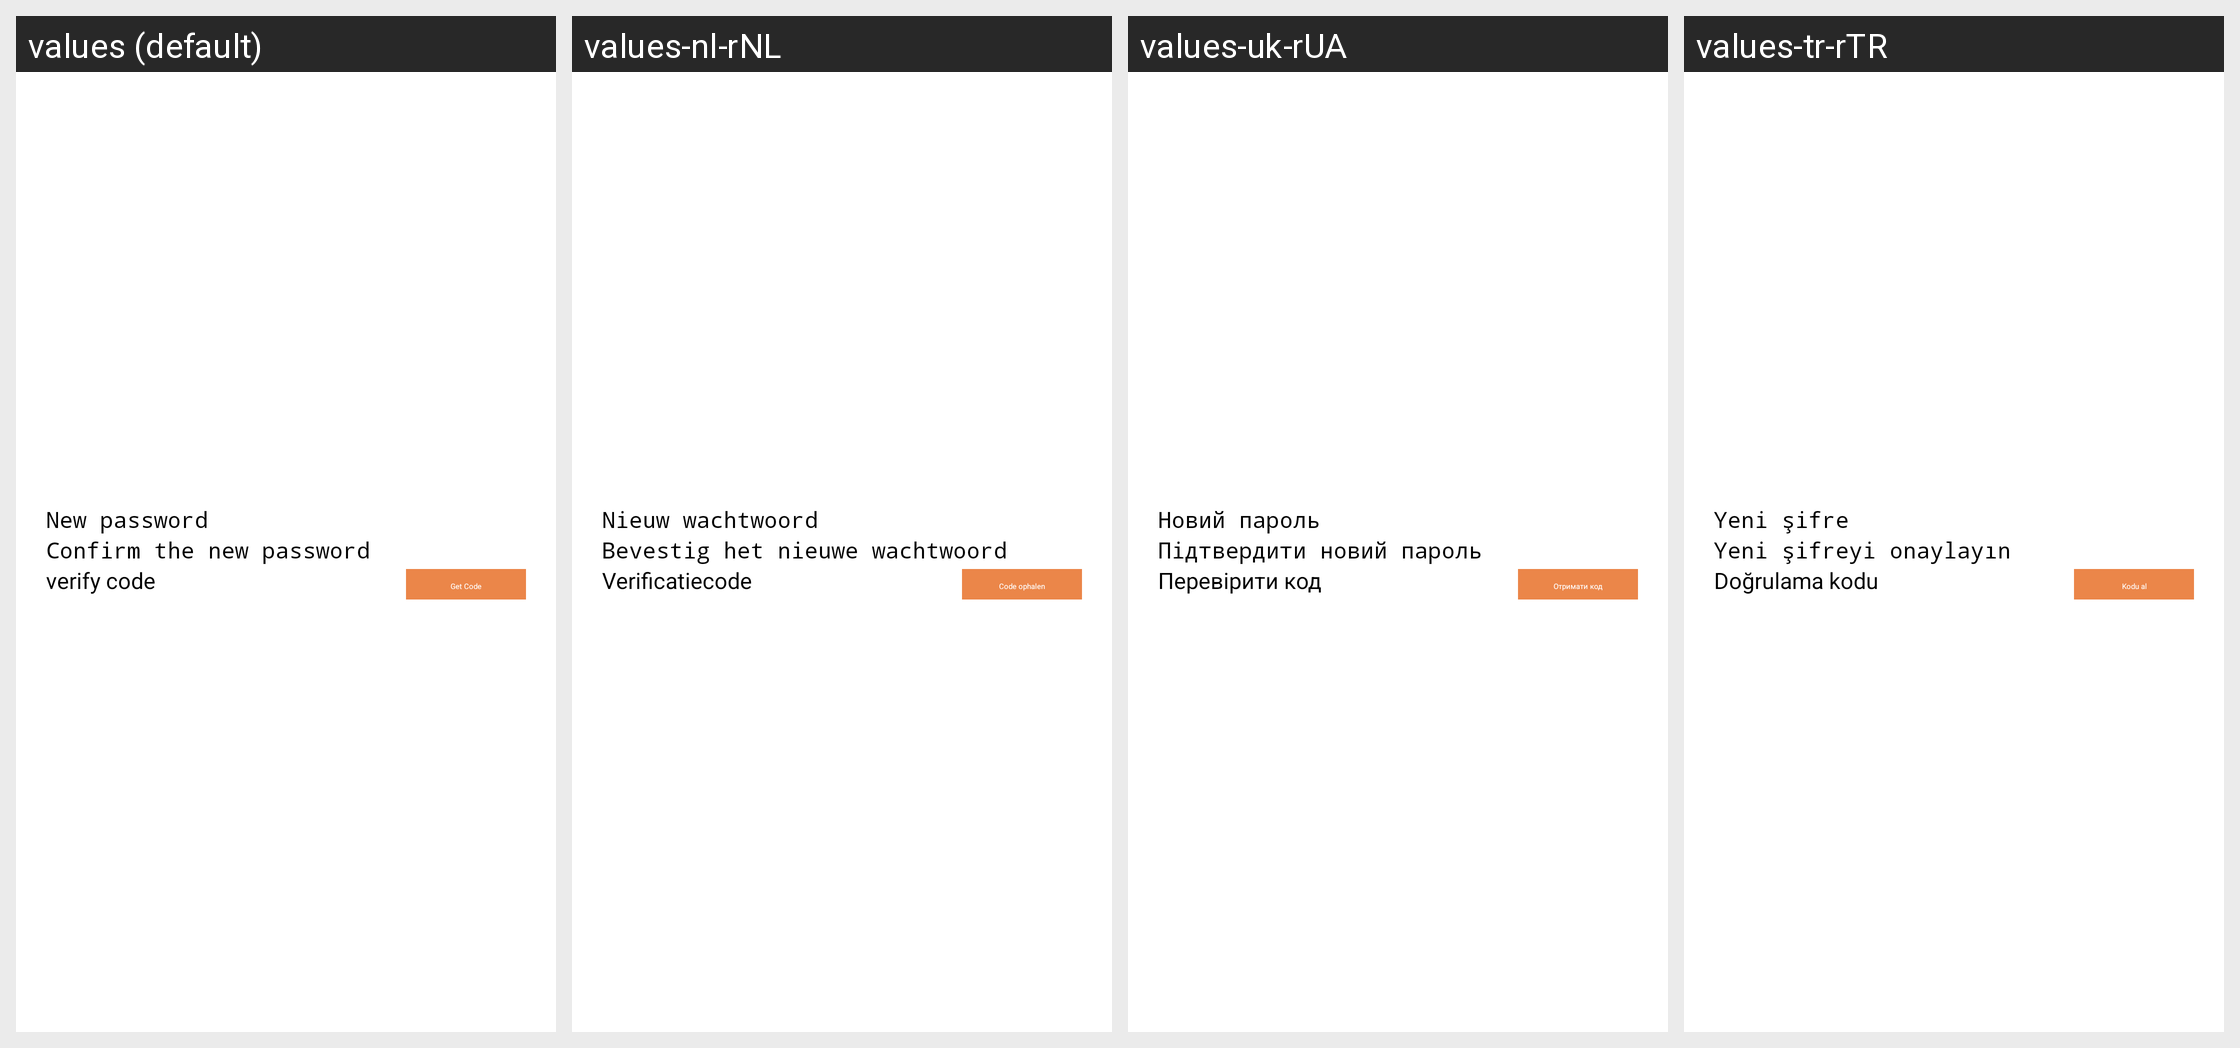

Strings drawn on this Android screen and how each of the app's shown locales translates them:
Android screen res/layout/fragment_change_password.xml rendered under 4 locales, left to right: values (default), values-nl-rNL, values-uk-rUA, values-tr-rTR. Device: Nexus 5 (rendered at 1080×1920; each locale shown at half size, 540×960, under a caption strip naming it); theme AppTheme.
Other locales in the repository, not shown: values-ar, values-de, values-en, values-es-rES, values-fr, values-fr-rFR, values-hu, values-it, values-it-rIT, values-pl-rPL, values-pt-rPT, values-ro-rRO, values-ru, values-ru-rRU, values-sv, values-tr, values-zh-rCN, values-zh-rTW.
Strings drawn on this screen, with the default value and each locale's value (text and hints the layout hard-codes, and strings that could not be matched under every locale, appear in the picture but are not listed):

user_info_new_password
  values: New password
  values-nl-rNL: Nieuw wachtwoord
  values-uk-rUA: Новий пароль
  values-tr-rTR: Yeni şifre

user_info_confirm_new_password
  values: Confirm the new password
  values-nl-rNL: Bevestig het nieuwe wachtwoord
  values-uk-rUA: Підтвердити новий пароль
  values-tr-rTR: Yeni şifreyi onaylayın

register_verify_code
  values: verify code
  values-nl-rNL: Verificatiecode
  values-uk-rUA: Перевірити код
  values-tr-rTR: Doğrulama kodu

register_get_code
  values: Get Code
  values-nl-rNL: Code ophalen
  values-uk-rUA: Отримати код
  values-tr-rTR: Kodu al
